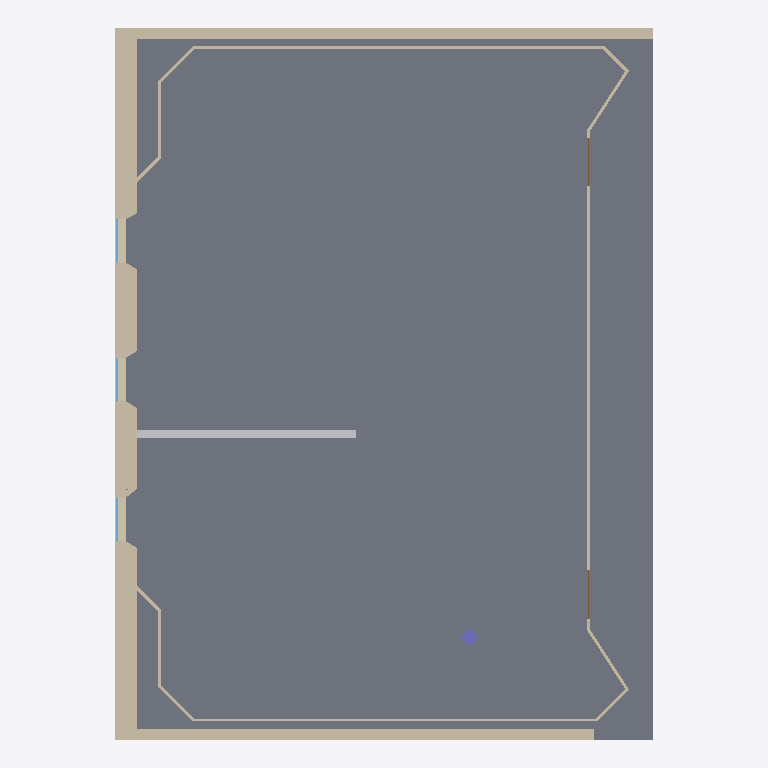
Plan cut of the same IFC building model at storey 'Level 0' (level 0.00 m, cut at 1.40 m), seen from above with north up, elements coloured by IFC class: 28 walls (beige), 6 windows (light blue), 2 doors (brown), 1 slab (grey), 1 other element (light grey), 1 column (violet). Cut surfaces are drawn darker.
Extent 19.9 m × 26.3 m × 5.5 m (x, y, z). Storeys (2): Level 0 at 0.00 m; Level 1 at 4.20 m. Elements (48): 29 IfcWall, 11 IfcWindow, 2 IfcCovering, 2 IfcDoor, 1 IfcCableCarrierSegment, 1 IfcColumn, 1 IfcRoof, 1 IfcSlab.

HEADER;
FILE_DESCRIPTION(('ViewDefinition [ReferenceView_V1.2]','RevitIdentifiers [ContentGUID: d78e387d-15dc-4891-ba42-5cfc638a8bdf, VersionGUID: 09c25dfa-1f1d-4a08-a114-eaefc5d27375, NumberOfSaves: 14]','CoordinateReference [CoordinateBase: Shared Coordinates, ProjectSite: UAlg Tec Campus]','ExchangeRequirement [Architecture]'),'2;1');
FILE_NAME('BaseRoom-v6.ifc','2026-03-23T21:02:53+00:00',(''),(''),'ODA SDAI 25.12','Autodesk Revit 26.0.4.409 (ENU) - IFC 26.0.4.409','');
FILE_SCHEMA(('IFC4'));
ENDSEC;
DATA;
#29=IFCPROJECT('3NZZXz5Tn8aRf2NFoSTNGl',#18,'Project Number',$,$,'Project Name','Project Status',(#24),#2841);
#44=IFCSITE('3NZZXz5Tn8aRf2NFoSTNGj',#18,'Default',$,$,#43,$,$,.ELEMENT.,(37,1,44,905700),(-7,-55,-19,-309616),0.0,$,$);
#34=IFCBUILDING('3NZZXz5Tn8aRf2NFoSTNGk',#18,'',$,$,#32,$,'',.ELEMENT.,$,$,#33);
#37=IFCBUILDINGSTOREY('3Zu5Bv0LOHrPC10026FoQQ',#18,'Level 0',$,'Level:Circle Head - Project Datum',#36,$,'Level 0',.ELEMENT.,0.0);
#41=IFCBUILDINGSTOREY('15Z0v90RiHrPC20026FoKR',#18,'Level 1',$,'Level:Circle Head - Project Datum',#40,$,'Level 1',.ELEMENT.,4.2);
#1256=IFCSLAB('19fplHRRD7QBHZAbmMCVl4',#18,'Floor:F_STR_CONCRETE_30:550441',$,'Floor:F_STR_CONCRETE_30',#1240,#1255,'550441',.FLOOR.);
#65=IFCWALL('19fplHRRD7QBHZAbmMCS50',#18,'Basic Wall:W_EXT_GENERIC_40:548013',$,'Basic Wall:W_EXT_GENERIC_40',#50,#54,'548013',.NOTDEFINED.);
#103=IFCWALL('19fplHRRD7QBHZAbmMCS2w',#18,'Basic Wall:W_EXT_GENERIC_40:548183',$,'Basic Wall:W_EXT_GENERIC_40',#91,#95,'548183',.NOTDEFINED.);
#1870=IFCWALL('3weRhal4X8cgiNXASukPHL',#18,'Basic Wall:W_EXT_GENERIC_80:554753',$,'Basic Wall:W_EXT_GENERIC_80',#1858,#1862,'554753',.NOTDEFINED.);
#135=IFCWALL('19fplHRRD7QBHZAbmMCS1V',#18,'Basic Wall:W_EXT_GENERIC_80:548274',$,'Basic Wall:W_EXT_GENERIC_80',#123,#127,'548274',.NOTDEFINED.);
#2028=IFCWALL('3weRhal4X8cgiNXASukPap',#18,'Basic Wall:W_EXT_GENERIC_80:555623',$,'Basic Wall:W_EXT_GENERIC_80',#2016,#2020,'555623',.NOTDEFINED.);
#1949=IFCWALL('3weRhal4X8cgiNXASukPfe',#18,'Basic Wall:W_EXT_GENERIC_80:555324',$,'Basic Wall:W_EXT_GENERIC_80',#1937,#1941,'555324',.NOTDEFINED.);
#2369=IFCCABLECARRIERSEGMENT('10bxh2mG92yfsOcA9w5Ajy',#18,'Cable Tray with Fittings:Ladder_Cable_Tray:559059',$,'Cable Tray with Fittings:Ladder_Cable_Tray',#2359,#2367,'559059',.CABLETRAYSEGMENT.);
#793=IFCWALL('19fplHRRD7QBHZAbmMCV$K',#18,'Basic Wall:WL_WOOD_11cm:549433',$,'Basic Wall:WL_WOOD_11cm',#753,#757,'549433',.NOTDEFINED.);
#609=IFCWALL('19fplHRRD7QBHZAbmMCVo1',#18,'Basic Wall:WL_WOOD_11cm:549228',$,'Basic Wall:WL_WOOD_11cm',#541,#545,'549228',.NOTDEFINED.);
#397=IFCWALL('19fplHRRD7QBHZAbmMCS8M',#18,'Basic Wall:WL_WOOD_11cm:548859',$,'Basic Wall:WL_WOOD_11cm',#357,#361,'548859',.NOTDEFINED.);
#1838=IFCWALL('3weRhal4X8cgiNXASukPMD',#18,'Basic Wall:W_EXT_GENERIC_40:554713',$,'Basic Wall:W_EXT_GENERIC_40',#1811,#1815,'554713',.NOTDEFINED.);
#1917=IFCWALL('3weRhal4X8cgiNXASukPkm',#18,'Basic Wall:W_EXT_GENERIC_40:555236',$,'Basic Wall:W_EXT_GENERIC_40',#1890,#1894,'555236',.NOTDEFINED.);
#1996=IFCWALL('3weRhal4X8cgiNXASukPhq',#18,'Basic Wall:W_EXT_GENERIC_40:555424',$,'Basic Wall:W_EXT_GENERIC_40',#1969,#1973,'555424',.NOTDEFINED.);
#275=IFCWALL('19fplHRRD7QBHZAbmMCSA8',#18,'Basic Wall:WL_WOOD_11cm:548709',$,'Basic Wall:WL_WOOD_11cm',#235,#239,'548709',.NOTDEFINED.);
#521=IFCWALL('19fplHRRD7QBHZAbmMCVqN',#18,'Basic Wall:WL_WOOD_11cm:549114',$,'Basic Wall:WL_WOOD_11cm',#480,#484,'549114',.NOTDEFINED.);
#976=IFCWALL('19fplHRRD7QBHZAbmMCVdZ',#18,'Basic Wall:WL_WOOD_11cm:549902',$,'Basic Wall:WL_WOOD_11cm',#937,#941,'549902',.NOTDEFINED.);
#671=IFCWALL('19fplHRRD7QBHZAbmMCVn0',#18,'Basic Wall:WL_WOOD_11cm:549293',$,'Basic Wall:WL_WOOD_11cm',#630,#634,'549293',.NOTDEFINED.);
#2340=IFCCOLUMN('10bxh2mG92yfsOcA9w5Ae$',#18,'C_CONCRETE_RECTANGULAR:50x50:558736',$,'C_CONCRETE_RECTANGULAR:50x50',#2339,#2335,'558736',.COLUMN.);
#855=IFCWALL('19fplHRRD7QBHZAbmMCVxL',#18,'Basic Wall:WL_WOOD_11cm:549688',$,'Basic Wall:WL_WOOD_11cm',#814,#818,'549688',.NOTDEFINED.);
#337=IFCWALL('19fplHRRD7QBHZAbmMCS97',#18,'Basic Wall:WL_WOOD_11cm:548778',$,'Basic Wall:WL_WOOD_11cm',#296,#300,'548778',.NOTDEFINED.);
#2242=IFCWALL('3weRhal4X8cgiNXASukM89',#18,'Basic Wall:W_EXT_GENERIC_20:557405',$,'Basic Wall:W_EXT_GENERIC_20',#2216,#2220,'557405',.NOTDEFINED.);
#459=IFCWALL('19fplHRRD7QBHZAbmMCVsY',#18,'Basic Wall:WL_WOOD_11cm:548943',$,'Basic Wall:WL_WOOD_11cm',#418,#422,'548943',.NOTDEFINED.);
#202=IFCWALL('19fplHRRD7QBHZAbmMCSBy',#18,'Basic Wall:WL_WOOD_11cm:548625',$,'Basic Wall:WL_WOOD_11cm',#158,#162,'548625',.NOTDEFINED.);
#733=IFCWALL('19fplHRRD7QBHZAbmMCVmw',#18,'Basic Wall:WL_WOOD_11cm:549335',$,'Basic Wall:WL_WOOD_11cm',#692,#696,'549335',.NOTDEFINED.);
#917=IFCWALL('19fplHRRD7QBHZAbmMCVdW',#18,'Basic Wall:WL_WOOD_11cm:549901',$,'Basic Wall:WL_WOOD_11cm',#876,#880,'549901',.NOTDEFINED.);
#1024=IFCDOOR('19fplHRRD7QBHZAbmMCVcj',#18,'D_DOUBLE_GENERIC:1800x2200:549952',$,'D_DOUBLE_GENERIC:1800x2200',#2465,#1020,'549952',2.199999999998045,1.7999999999999996,.DOOR.,$,$);
#1043=IFCDOOR('19fplHRRD7QBHZAbmMCVcc',#18,'D_DOUBLE_GENERIC:1800x2200:549963',$,'D_DOUBLE_GENERIC:1800x2200',#2485,#1039,'549963',2.199999999998045,1.8,.DOOR.,$,$);
#1096=IFCWINDOW('19fplHRRD7QBHZAbmMCVcS',#18,'W_GENERIC_RECTANGULAR:SWING_800x2100:550001',$,'W_GENERIC_RECTANGULAR:SWING_800x2100',#2628,#1092,'550001',2.1000000000000028,0.8,.WINDOW.,.NOTDEFINED.,$);
#1165=IFCWINDOW('19fplHRRD7QBHZAbmMCVly',#18,'W_GENERIC_RECTANGULAR:SWING_800x2100:550417',$,'W_GENERIC_RECTANGULAR:SWING_800x2100',#2713,#1161,'550417',2.1000000000000028,0.8,.WINDOW.,.NOTDEFINED.,$);
#1205=IFCWINDOW('19fplHRRD7QBHZAbmMCVlq',#18,'W_GENERIC_RECTANGULAR:SWING_800x2100:550425',$,'W_GENERIC_RECTANGULAR:SWING_800x2100',#2798,#1201,'550425',2.1000000000000028,0.8,.WINDOW.,.NOTDEFINED.,$);
#1225=IFCWINDOW('19fplHRRD7QBHZAbmMCVlt',#18,'W_GENERIC_RECTANGULAR:SWING_800x2100:550426',$,'W_GENERIC_RECTANGULAR:SWING_800x2100',#2840,#1221,'550426',2.1000000000000028,0.7999999999999989,.WINDOW.,.NOTDEFINED.,$);
#2061=IFCWALL('3weRhal4X8cgiNXASukPu6',#18,'Basic Wall:W_EXT_GENERIC_20:556370',$,'Basic Wall:W_EXT_GENERIC_20',#2049,#2053,'556370',.NOTDEFINED.);
#1145=IFCWINDOW('19fplHRRD7QBHZAbmMCVYK',#18,'W_GENERIC_RECTANGULAR:SWING_800x2100:550265',$,'W_GENERIC_RECTANGULAR:SWING_800x2100',#2670,#1141,'550265',2.1000000000000028,0.8,.WINDOW.,.NOTDEFINED.,$);
#1185=IFCWINDOW('19fplHRRD7QBHZAbmMCVl$',#18,'W_GENERIC_RECTANGULAR:SWING_800x2100:550418',$,'W_GENERIC_RECTANGULAR:SWING_800x2100',#2755,#1181,'550418',2.1000000000000028,0.8,.WINDOW.,.NOTDEFINED.,$);
#2096=IFCWALL('3weRhal4X8cgiNXASukPtk',#18,'Basic Wall:W_EXT_GENERIC_20:556730',$,'Basic Wall:W_EXT_GENERIC_20',#2084,#2088,'556730',.NOTDEFINED.);
#2162=IFCWALL('3weRhal4X8cgiNXASukPmA',#18,'Basic Wall:W_EXT_GENERIC_20:556894',$,'Basic Wall:W_EXT_GENERIC_20',#2150,#2154,'556894',.NOTDEFINED.);
#2129=IFCWALL('3weRhal4X8cgiNXASukPnM',#18,'Basic Wall:W_EXT_GENERIC_20:556802',$,'Basic Wall:W_EXT_GENERIC_20',#2117,#2121,'556802',.NOTDEFINED.);
#2195=IFCWALL('3weRhal4X8cgiNXASukMDJ',#18,'Basic Wall:W_EXT_GENERIC_20:557063',$,'Basic Wall:W_EXT_GENERIC_20',#2183,#2187,'557063',.NOTDEFINED.);
ENDSEC;
